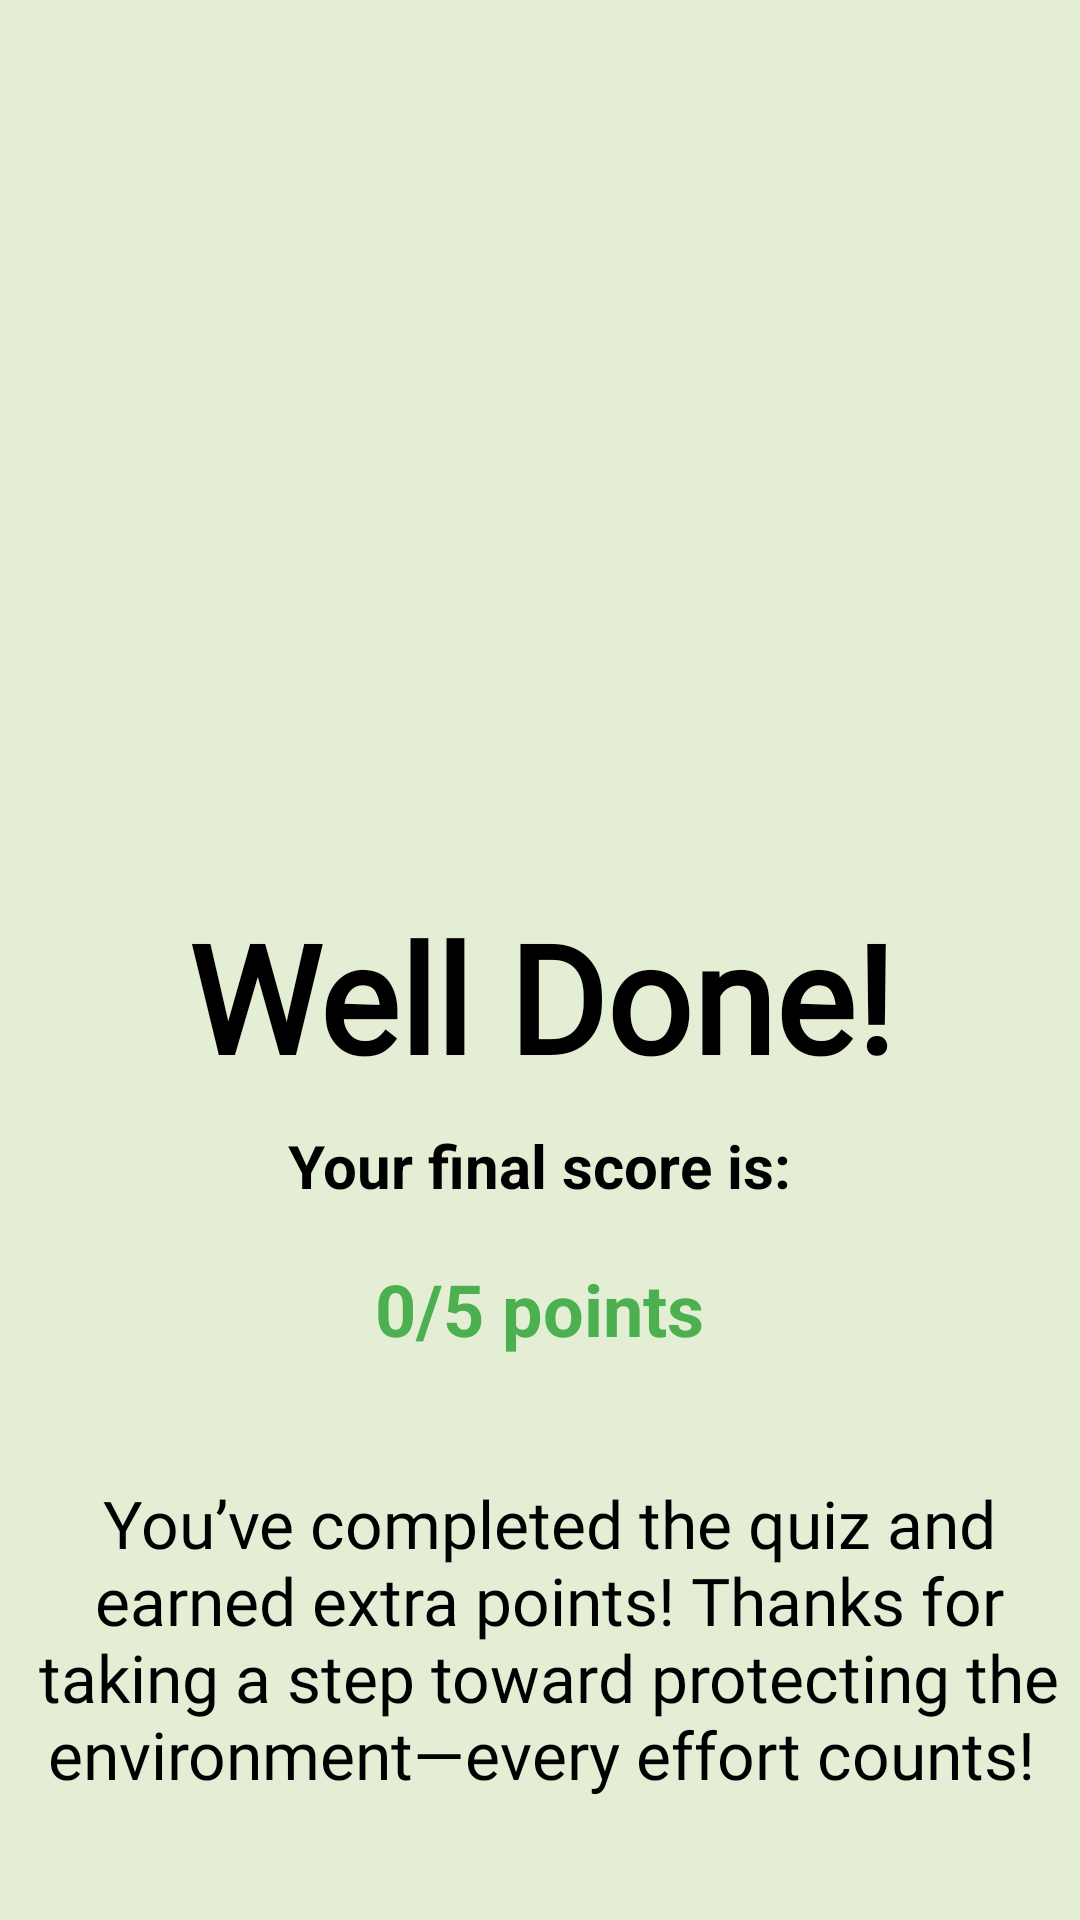

Write the Android layout XML for this screen, with the resource values it uses.
<!-- AndroidManifest.xml: application theme Theme.Firstpage -->
<!-- res/layout/activity_quiz2_after.xml -->
<?xml version="1.0" encoding="utf-8"?>
<RelativeLayout xmlns:android="http://schemas.android.com/apk/res/android"
    android:layout_width="match_parent"
    android:layout_height="match_parent"
    xmlns:app="http://schemas.android.com/apk/res-auto">

    
    <ImageView
        android:id="@+id/WTGbg"
        android:layout_width="match_parent"
        android:layout_height="match_parent"
        android:scaleType="centerCrop"
        android:src="@color/LTGreen" />

    
    <ImageView
        android:id="@+id/logo"
        android:layout_width="212dp"
        android:layout_height="212dp"
        android:layout_centerHorizontal="true"
        android:layout_marginTop="85dp"
        app:srcCompat="@drawable/final_logo" />

    
    <TextView
        android:id="@+id/wtg"
        android:layout_width="wrap_content"
        android:layout_height="68dp"
        android:layout_below="@id/logo"
        android:layout_centerHorizontal="true"
        android:layout_marginTop="1dp"
        android:fontFamily="@font/poppinsregular"
        android:gravity="center"
        android:text="@string/WD"
        android:textColor="#000000"
        android:textSize="50sp"
        android:textStyle="bold" />

    
    <TextView
        android:id="@+id/finalscore_q2"
        android:layout_width="wrap_content"
        android:layout_height="wrap_content"
        android:layout_below="@id/wtg"
        android:layout_centerHorizontal="true"
        android:layout_marginTop="9dp"
        android:text="@string/qzscore"
        android:textColor="#000000"
        android:textSize="20sp"
        android:textStyle="bold" />

    
    <TextView
        android:id="@+id/q2score"
        android:layout_width="wrap_content"
        android:layout_height="wrap_content"
        android:layout_below="@id/finalscore_q2"
        android:layout_centerHorizontal="true"
        android:layout_marginTop="18dp"
        android:gravity="center"
        android:text="@string/totalquiz1"
        android:textColor="#4CAF50"
        android:textSize="24sp"
        android:textStyle="bold" />

    


    
    <TextView
        android:id="@+id/wtgm"
        android:layout_width="379dp"
        android:layout_height="116dp"
        android:layout_below="@id/q2score"
        android:layout_alignParentStart="true"
        android:layout_marginStart="6dp"
        android:layout_marginTop="36dp"
        android:fontFamily="@font/afacad"
        android:gravity="center"
        android:text="@string/qznote"
        android:textAlignment="center"
        android:textColor="#000000"
        android:textSize="22sp" />

    <Button
        android:id="@+id/btnq2done"
        android:layout_width="231dp"
        android:layout_height="59dp"
        android:layout_below="@id/wtgm"
        android:layout_centerHorizontal="true"
        android:layout_marginTop="52dp"
        android:background="@drawable/calculate"
        android:fontFamily="@font/afacad"
        android:text="@string/done"
        android:textAllCaps="false"
        android:textColor="@color/Brown"
        android:textSize="18sp"
        android:focusable="true"
        android:focusableInTouchMode="true" />

</RelativeLayout>
<!-- resources referenced by this layout -->
<resources>
  <color name="Brown">#362706</color>
  <color name="LTGreen">#E3EED4</color>
  <string name="WD">Well Done!</string>
  <string name="done">DONE</string>
  <string name="qznote">"You’ve completed the quiz and earned extra points! Thanks for taking a step toward protecting the environment—every effort counts! "</string>
  <string name="qzscore">Your final score is:</string>
  <string name="totalquiz1">0/5 points</string>
</resources>
